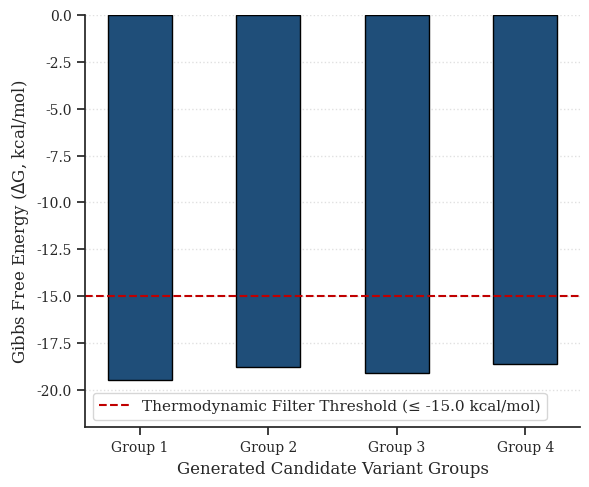
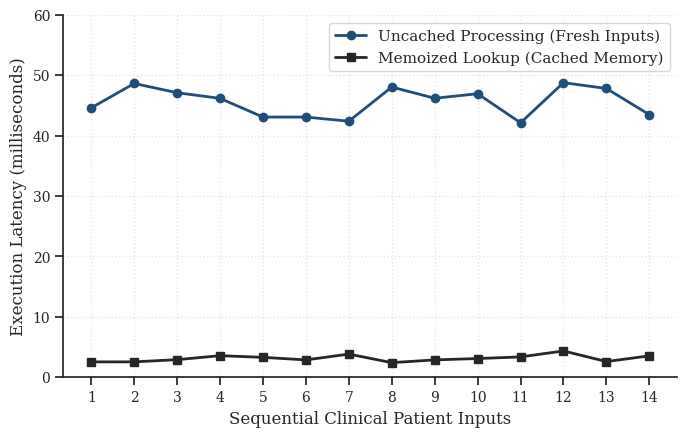

Generate these figures, in order, with matplotlib:
import os
import matplotlib.pyplot as plt
import seaborn as sns
import pandas as pd
import numpy as np

# Set academic plotting style
sns.set_theme(style="ticks")
plt.rcParams.update({
    "font.family": "serif",
    "font.size": 11,
    "axes.labelsize": 12,
    "axes.titlesize": 12,
    "xtick.labelsize": 10,
    "ytick.labelsize": 10,
    "figure.titlesize": 14
})


def make_figure_5():
    print("Generating Figure 5 (Thermodynamic Binding Profiles)...")

    # Mock data representing your pipeline's Gibbs Free Energy variants groups
    data = {
        "Variant Group": ["Group 1", "Group 2", "Group 3", "Group 4"],
        "Delta G": [-19.50, -18.80, -19.10, -18.60]
    }
    df = pd.DataFrame(data)

    fig, ax = plt.subplots(figsize=(6, 5), dpi=300)

    # Create the vertical bar plot facing downward (standard thermodynamic convention)
    bars = ax.bar(df["Variant Group"], df["Delta G"], color="#1f4e79", edgecolor="black", width=0.5)

    # Draw horizontal threshold gating line at -15.0 kcal/mol
    threshold = -15.0
    ax.axhline(y=threshold, color="#c00000", linestyle="--", linewidth=1.5,
               label="Thermodynamic Filter Threshold (≤ -15.0 kcal/mol)")

    # Label axes to academic standards
    ax.set_ylabel(r"Gibbs Free Energy ($\Delta$G, kcal/mol)")
    ax.set_xlabel("Generated Candidate Variant Groups")

    # Adjust layout boundaries to visually emphasize negative scaling
    ax.set_ylim(-22, 0)
    ax.grid(axis='y', linestyle=':', alpha=0.6)

    # Add a clean legend
    ax.legend(loc="lower left", frameon=True)

    sns.despine(top=True, right=True)
    plt.tight_layout()

    # Save image asset
    plt.savefig("Figure_5_Binding_Affinity.png", dpi=300)
    plt.close()
    print("Figure 5 saved successfully as 'Figure_5_Binding_Affinity.png'.")


def make_figure_6():
    print("Generating Figure 6 (Memoization Caching Performance)...")

    # Simulating data execution stream for your 14-patient cohort
    np.random.seed(42)
    patient_indices = np.arange(1, 15)

    # Baseline fresh inputs run between 40-50 milliseconds
    uncached_times = np.random.uniform(42, 49, size=14)

    # Cached repeating lookups drop down to near-instantaneous 2-5 milliseconds
    cached_times = np.random.uniform(2, 5, size=14)

    fig, ax = plt.subplots(figsize=(7, 4.5), dpi=300)

    # Plot line metrics
    ax.plot(patient_indices, uncached_times, marker='o', color='#1f4e79', linewidth=2,
            label="Uncached Processing (Fresh Inputs)")
    ax.plot(patient_indices, cached_times, marker='s', color='#262626', linewidth=2, linestyle='-',
            label="Memoized Lookup (Cached Memory)")

    # Design formatting
    ax.set_ylabel("Execution Latency (milliseconds)")
    ax.set_xlabel("Sequential Clinical Patient Inputs")
    ax.set_xticks(patient_indices)
    ax.set_ylim(0, 60)
    ax.grid(True, linestyle=':', alpha=0.5)

    ax.legend(loc="upper right", frameon=True)
    sns.despine(top=True, right=True)
    plt.tight_layout()

    # Save image asset
    plt.savefig("Figure_6_Memoization_Performance.png", dpi=300)
    plt.close()
    print("Figure 6 saved successfully as 'Figure_6_Memoization_Performance.png'.")


if __name__ == "__main__":
    make_figure_5()
    print("-" * 50)
    make_figure_6()
    print("\nAll manuscript figures have been generated and prepped for insertion!")


# This is a sample Python script.

# Press ⌃R to execute it or replace it with your code.
# Press Double ⇧ to search everywhere for classes, files, tool windows, actions, and settings.


def print_hi(name):
    # Use a breakpoint in the code line below to debug your script.
    print(f'Hi, {name}')  # Press ⌘F8 to toggle the breakpoint.


# Press the green button in the gutter to run the script.
if __name__ == '__main__':
    print_hi('PyCharm')

# See PyCharm help at https://www.jetbrains.com/help/pycharm/
